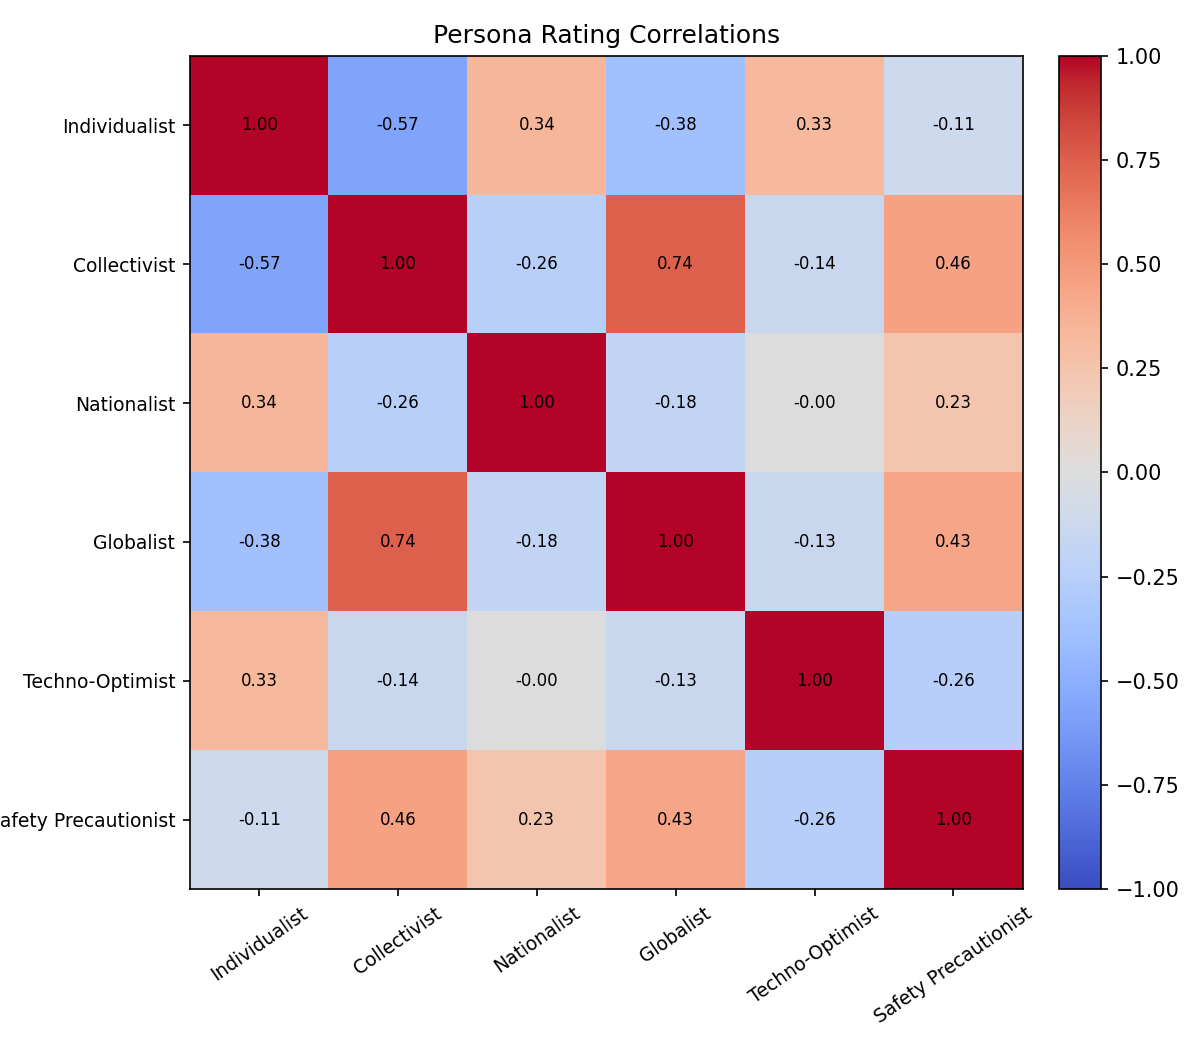

Values plotted in this chart, from the file beside it:
persona_a_id, persona_a_name, persona_b_id, persona_b_name, correlation
1, Individualist, 2, Collectivist, -0.566
1, Individualist, 5, Nationalist, 0.337
1, Individualist, 6, Globalist, -0.376
1, Individualist, 7, Techno-Optimist, 0.325
1, Individualist, 8, Safety Precautionist, -0.113
2, Collectivist, 5, Nationalist, -0.257
2, Collectivist, 6, Globalist, 0.743
2, Collectivist, 7, Techno-Optimist, -0.135
2, Collectivist, 8, Safety Precautionist, 0.457
5, Nationalist, 6, Globalist, -0.185
5, Nationalist, 7, Techno-Optimist, -0.002
5, Nationalist, 8, Safety Precautionist, 0.235
6, Globalist, 7, Techno-Optimist, -0.133
6, Globalist, 8, Safety Precautionist, 0.433
7, Techno-Optimist, 8, Safety Precautionist, -0.260
